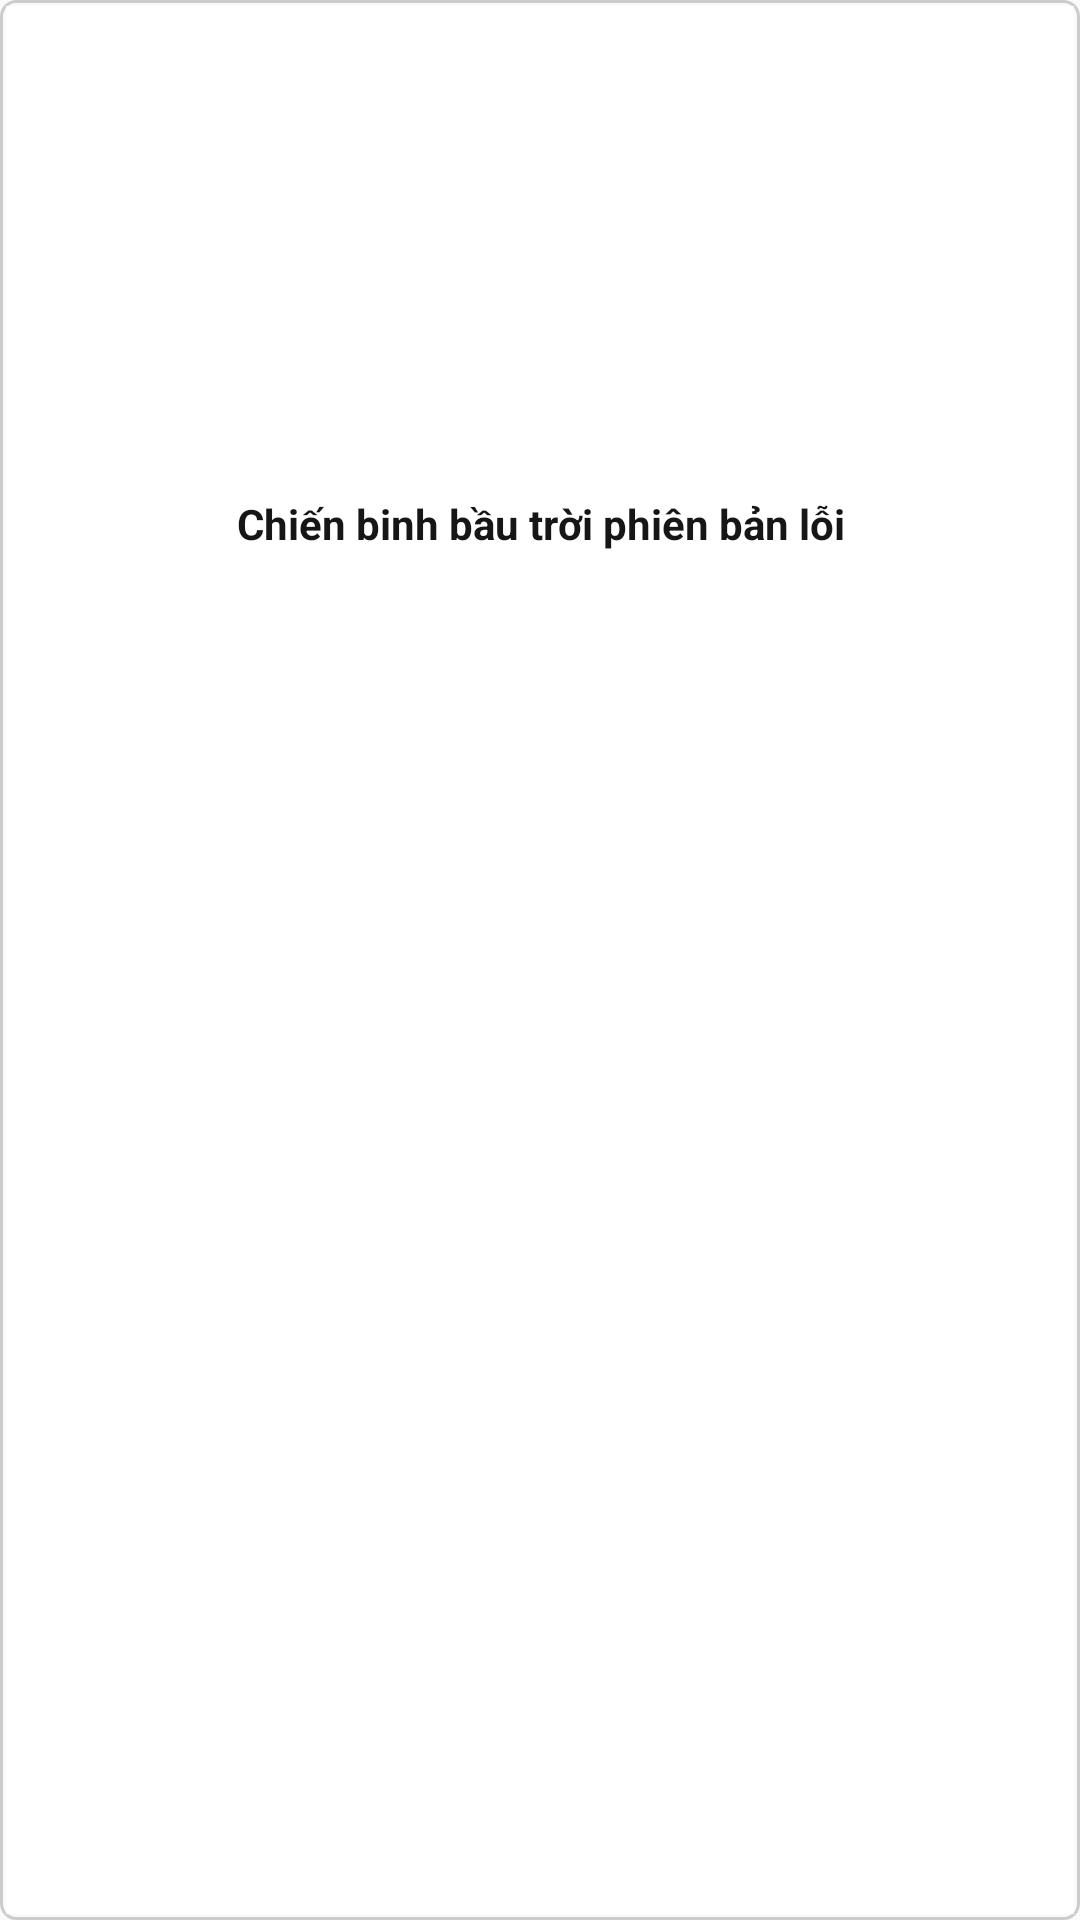

Reconstruct the res/layout file that produces this screen, plus the resources it refers to.
<!-- AndroidManifest.xml: application theme Theme.Kapp -->
<!-- res/layout/h_list_item.xml -->
<?xml version="1.0" encoding="utf-8"?>
<LinearLayout xmlns:android="http://schemas.android.com/apk/res/android"
    android:layout_width="120dp"
    xmlns:app="http://schemas.android.com/apk/res-auto"
    android:orientation="vertical"
    android:layout_marginLeft="5dp"
    android:layout_marginTop="5dp"
    android:background="@drawable/item_border"
    android:layout_height="195dp">
    <androidx.cardview.widget.CardView
        android:layout_width="match_parent"
        app:cardCornerRadius="0dp"
        android:layout_height="match_parent">
        <LinearLayout
            android:layout_width="match_parent"
            android:layout_height="match_parent"
            android:orientation="vertical">
            <ImageView
                android:id="@+id/h_item_img"
                android:scaleType="centerCrop"
                android:layout_width="match_parent"
                android:layout_height="150dp"/>
            <TextView
                android:id="@+id/h_item_name"
                android:layout_width="match_parent"
                android:layout_height="wrap_content"
                android:layout_marginTop="5dp"
                android:lines="2"
                android:textColor="#161616"
                android:textStyle="bold"
                android:textSize="14dp"
                android:gravity="center"
                android:text="Chiến binh bầu trời phiên bản lỗi"
                />
        </LinearLayout>
    </androidx.cardview.widget.CardView>
</LinearLayout>
<!-- resources referenced by this layout -->
<resources>
  <!-- drawable item_border (drawable) -->
  <?xml version="1.0" encoding="UTF-8"?>
  <shape xmlns:android="http://schemas.android.com/apk/res/android" android:shape="rectangle">
      <corners android:radius="5dp"/>
      <padding android:left="2dp" android:right="2dp" android:top="2dp" android:bottom="2dp"/>
      <stroke android:width="1dp" android:color="#CCCCCC"/>
  </shape>
  <style name="Theme.Kapp" parent="Theme.AppCompat.DayNight.NoActionBar">
          
          <item name="colorPrimary">@color/purple_500</item>
          <item name="colorPrimaryVariant">@color/purple_700</item>
          <item name="colorOnPrimary">@color/white</item>
          
          <item name="colorSecondary">@color/teal_200</item>
          <item name="colorSecondaryVariant">@color/teal_700</item>
          <item name="colorOnSecondary">@color/black</item>
          
          <item name="android:statusBarColor" tools:targetApi="l">?attr/colorPrimaryVariant</item>
          
      </style>
  <color name="purple_500">#FF6200EE</color>
  <color name="purple_700">#FF3700B3</color>
  <color name="white">#FFFFFFFF</color>
  <color name="teal_200">#FF03DAC5</color>
  <color name="teal_700">#FF018786</color>
  <color name="black">#FF000000</color>
</resources>
